Image classification data set "GAN-Autoencoder" (vandanamonappa07/GAN-Autoencoder on GitHub). Class labels (5): non-tumor, non-viable tumor, tumor, viable, viable non-viable.

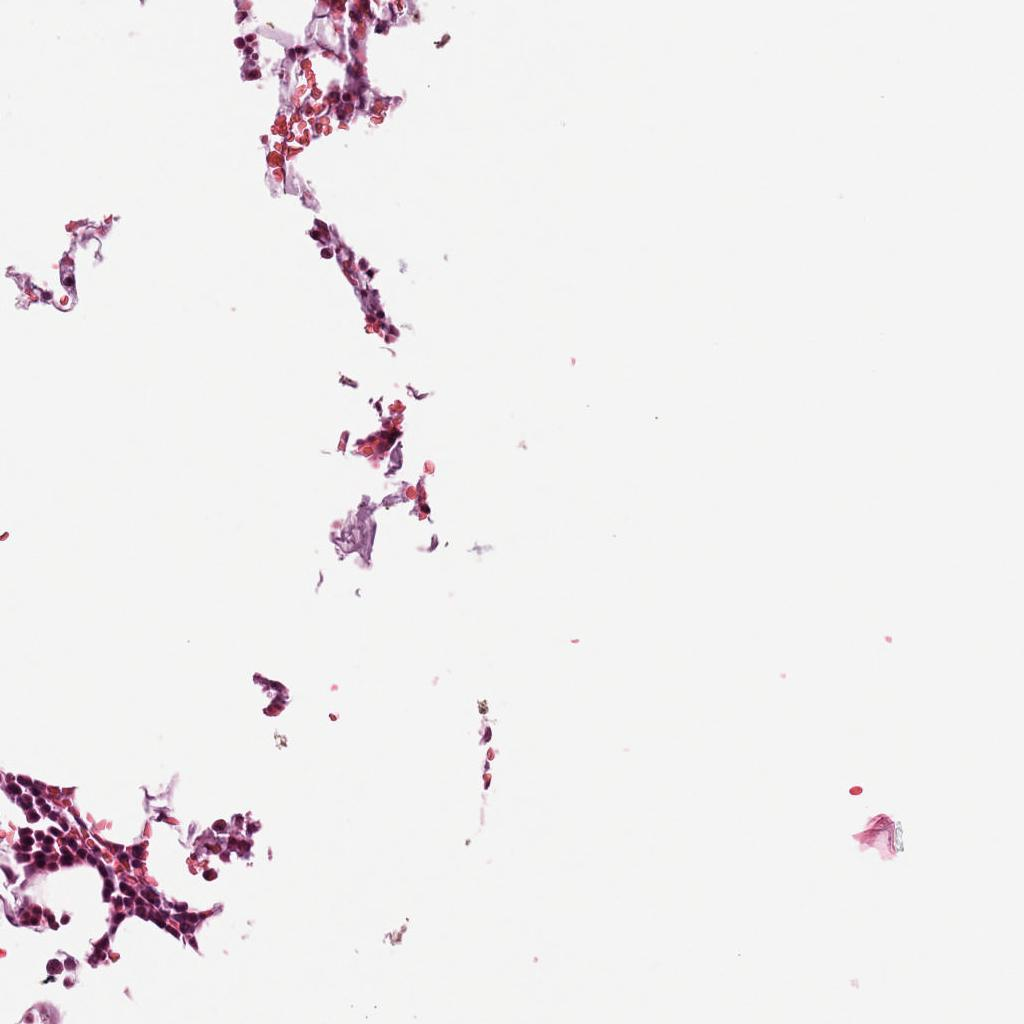
Label: non-tumor

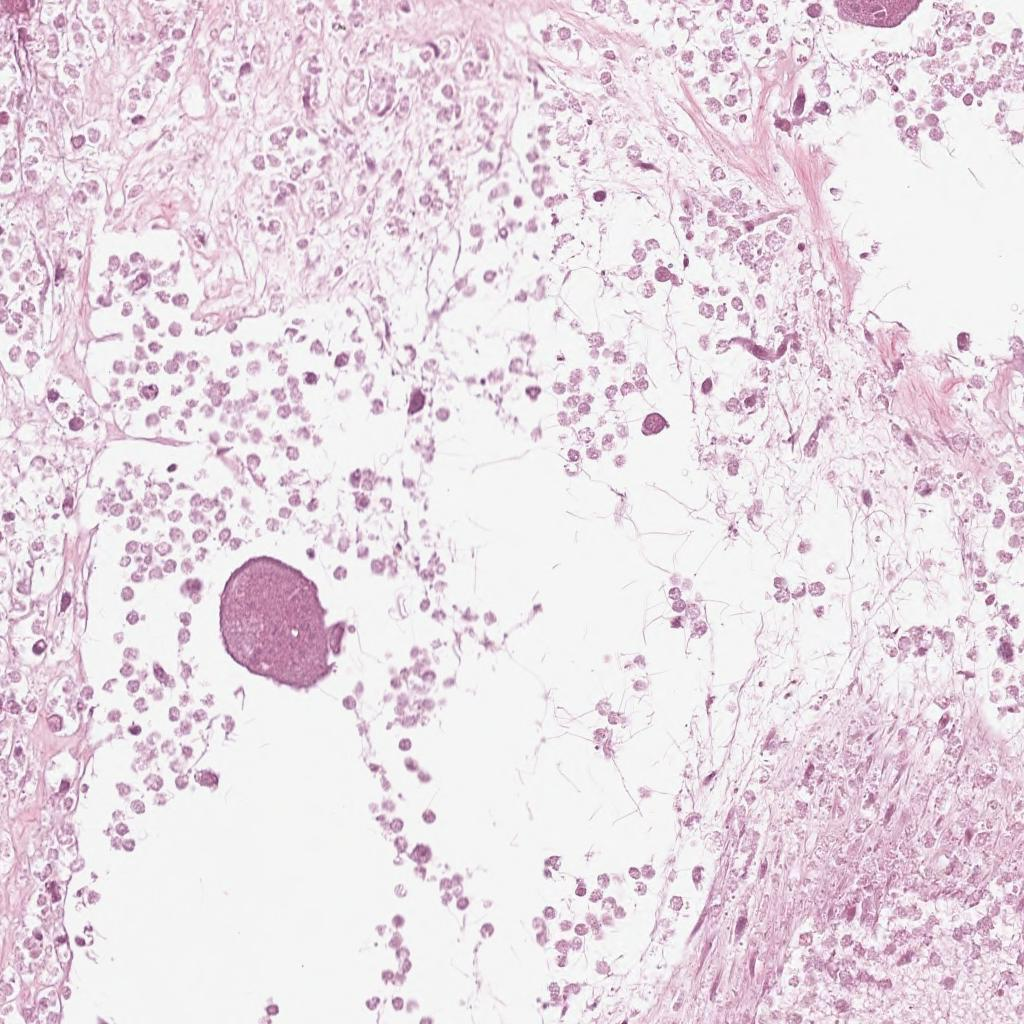
Label: non-viable tumor

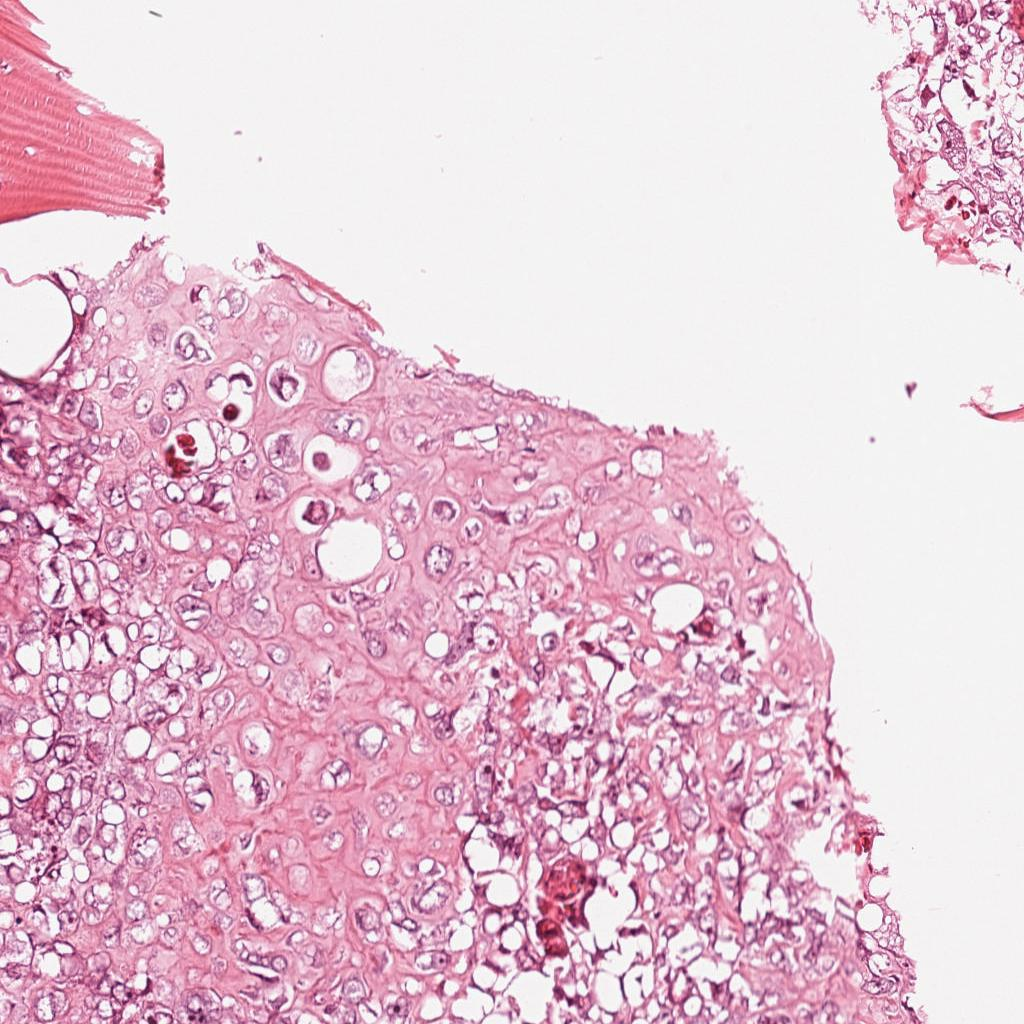
Label: viable

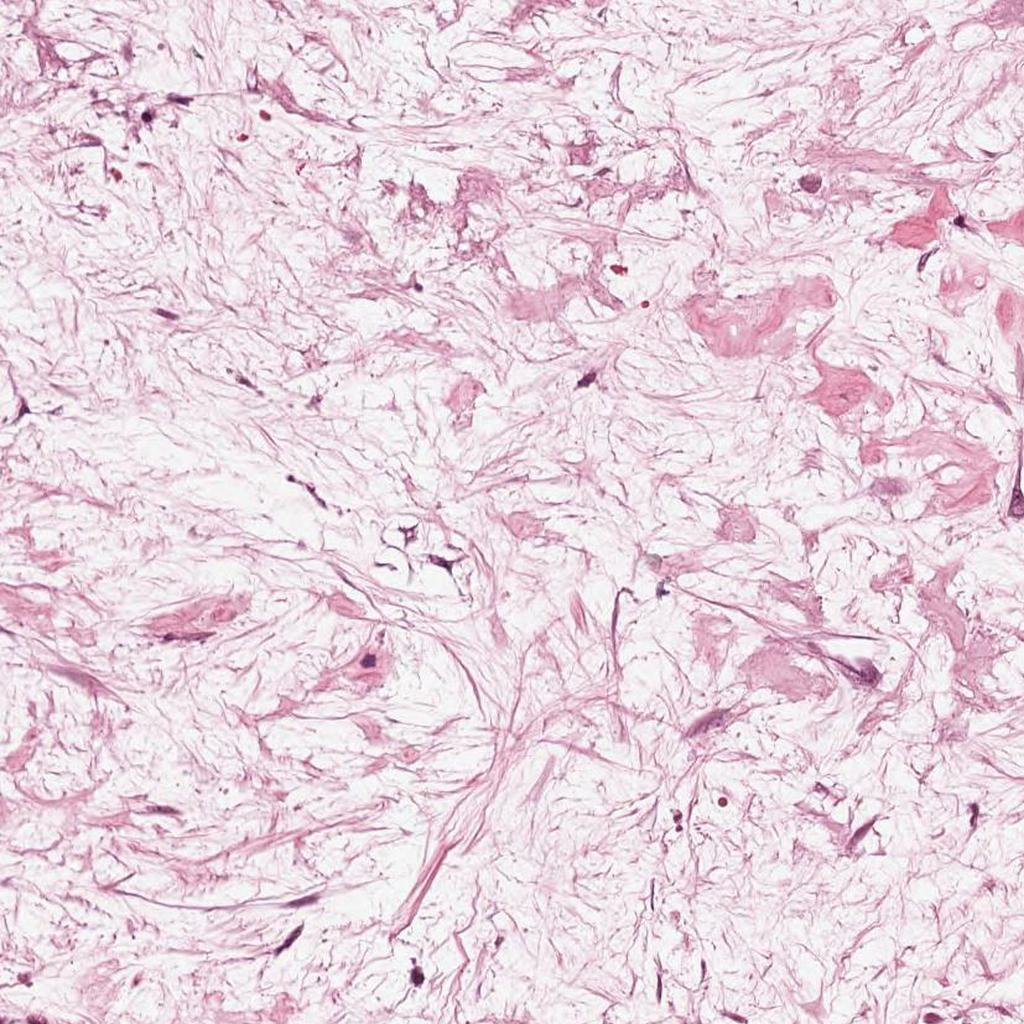
Label: non-viable tumor

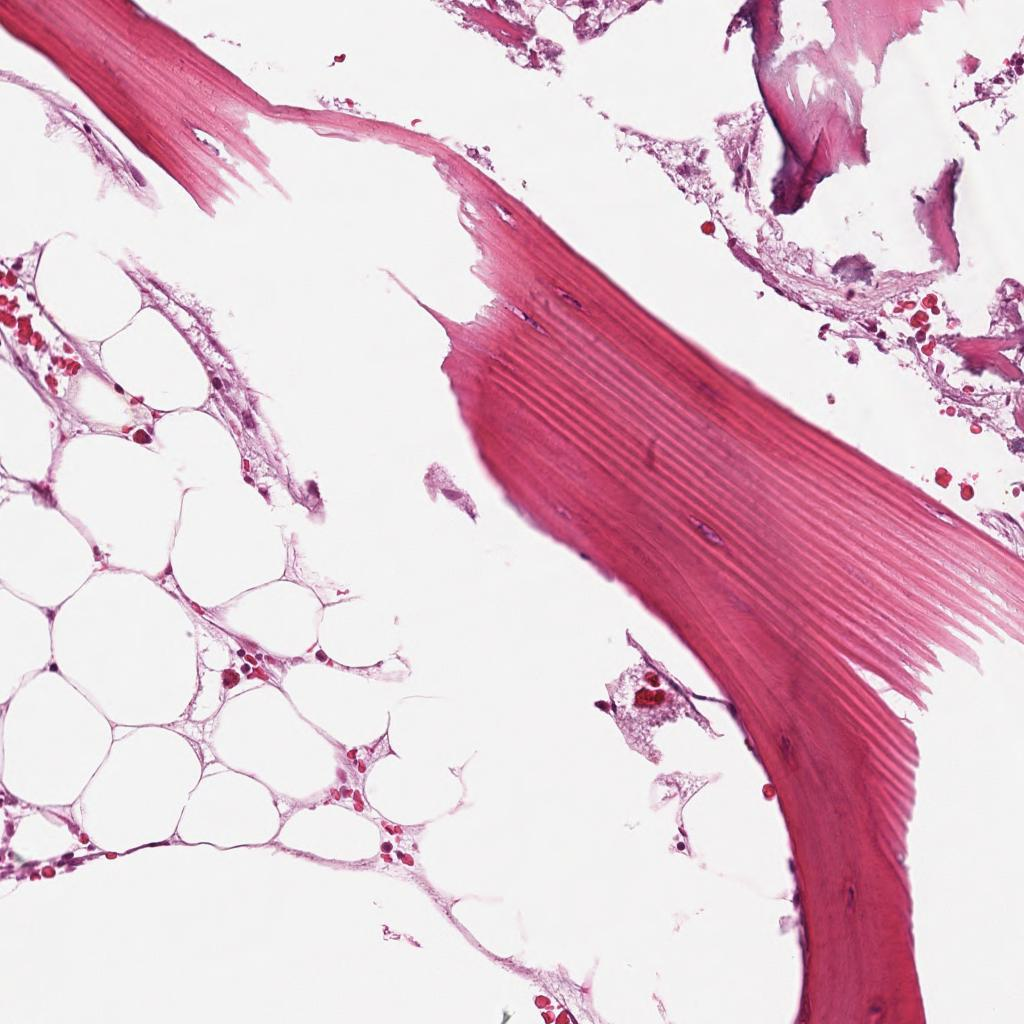
Label: non-tumor

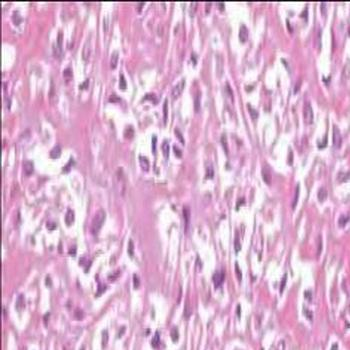
Label: tumor
